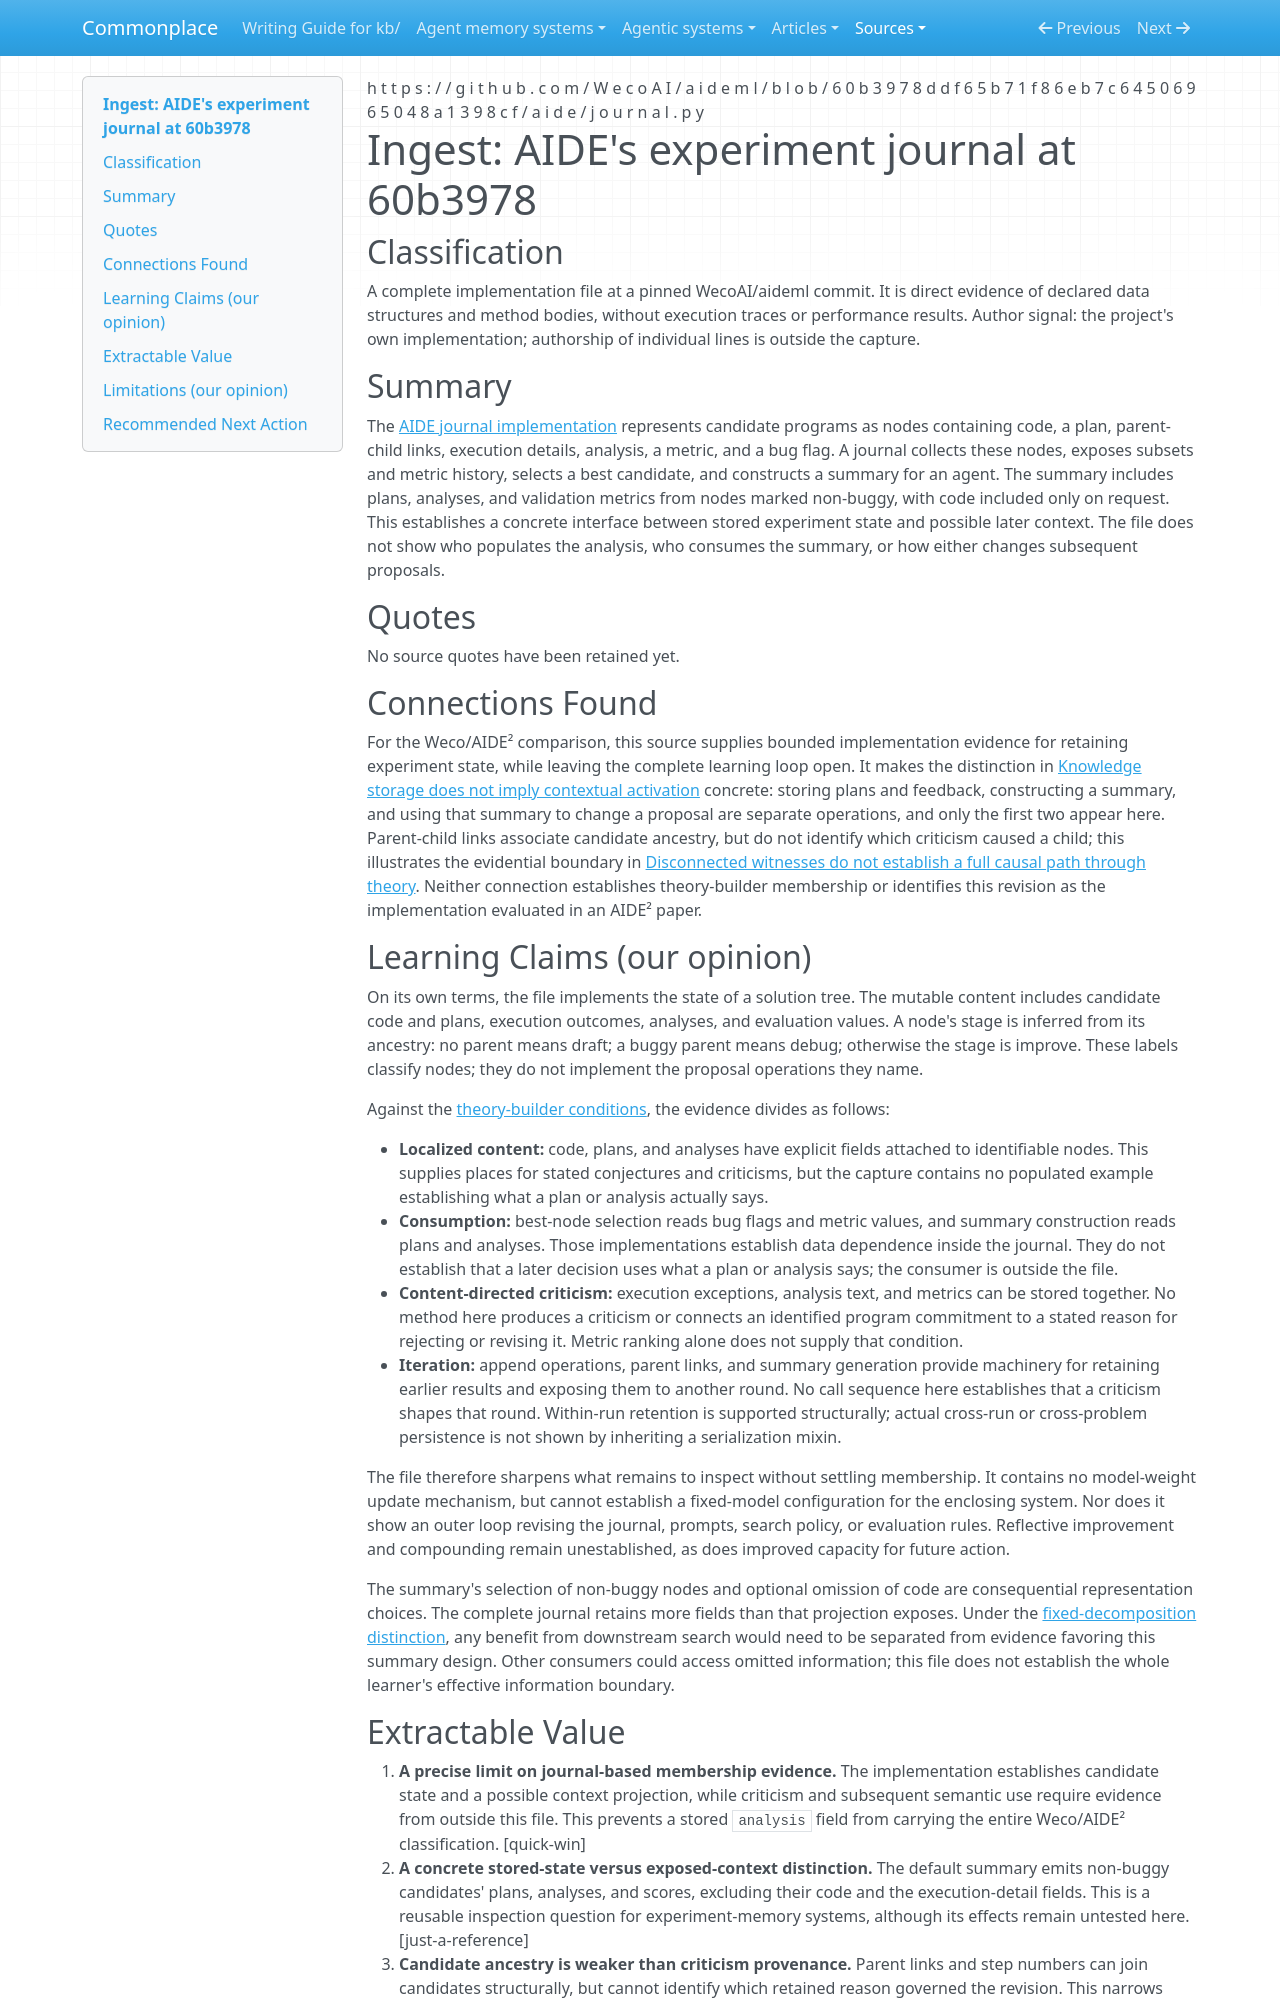

repository: zby/commonplace · page: sources/aide-journal-implementation-60b3978.ingest/index.html · generator: mkdocs

---
description: "AIDE's pinned journal implementation separates stored plans, execution feedback, metric selection, and summary generation; it supplies bounded evidence for evaluating a theory-builder loop."
source: https://github.com/WecoAI/aideml/blob/60b3978ddf65b71f86eb7c64506965048a1398cf/aide/journal.py
captured: "2026-09-27"
capture: git-show
capture_scope: full-source
genre: code-repository
snapshot_sha256: de75c36c6f22de8db786112ec73662864ebf6a290b3d23cebde9e8eb277eb715
ingested: "2026-09-27"
occasion: "Prepare source evidence for adding Weco/AIDE² to which-existing-self-improving-systems-are-theory-builders.md, examining reflective improvement, fixed-model learning, outer/inner loops, criticism, evaluation and compounding without presupposing theory-builder membership."
type: types/ingest-report.md
domains: [agent-learning, experiment-memory, program-search]
learning_claims: true
---

# Ingest: AIDE's experiment journal at 60b3978

## Classification

A complete implementation file at a pinned WecoAI/aideml commit. It is direct evidence of declared data structures and method bodies, without execution traces or performance results. Author signal: the project's own implementation; authorship of individual lines is outside the capture.

## Summary

The [AIDE journal implementation](https://github.com/WecoAI/aideml/blob/60b3978ddf65b71f86eb7c64506965048a1398cf/aide/journal.py) represents candidate programs as nodes containing code, a plan, parent-child links, execution details, analysis, a metric, and a bug flag. A journal collects these nodes, exposes subsets and metric history, selects a best candidate, and constructs a summary for an agent. The summary includes plans, analyses, and validation metrics from nodes marked non-buggy, with code included only on request. This establishes a concrete interface between stored experiment state and possible later context. The file does not show who populates the analysis, who consumes the summary, or how either changes subsequent proposals.

## Quotes

No source quotes have been retained yet.

## Connections Found

For the Weco/AIDE² comparison, this source supplies bounded implementation evidence for retaining experiment state, while leaving the complete learning loop open. It makes the distinction in [Knowledge storage does not imply contextual activation](../theory/knowledge-storage-does-not-imply-contextual-activation.md) concrete: storing plans and feedback, constructing a summary, and using that summary to change a proposal are separate operations, and only the first two appear here. Parent-child links associate candidate ancestry, but do not identify which criticism caused a child; this illustrates the evidential boundary in [Disconnected witnesses do not establish a full causal path through theory](../theory/disconnected-witnesses-do-not-establish-a-causal-path-through-theory.md). Neither connection establishes theory-builder membership or identifies this revision as the implementation evaluated in an AIDE² paper.

## Learning Claims (our opinion)

On its own terms, the file implements the state of a solution tree. The mutable content includes candidate code and plans, execution outcomes, analyses, and evaluation values. A node's stage is inferred from its ancestry: no parent means draft; a buggy parent means debug; otherwise the stage is improve. These labels classify nodes; they do not implement the proposal operations they name.

Against the [theory-builder conditions](../theory/definitions/theory-builder.md), the evidence divides as follows:

- **Localized content:** code, plans, and analyses have explicit fields attached to identifiable nodes. This supplies places for stated conjectures and criticisms, but the capture contains no populated example establishing what a plan or analysis actually says.
- **Consumption:** best-node selection reads bug flags and metric values, and summary construction reads plans and analyses. Those implementations establish data dependence inside the journal. They do not establish that a later decision uses what a plan or analysis says; the consumer is outside the file.
- **Content-directed criticism:** execution exceptions, analysis text, and metrics can be stored together. No method here produces a criticism or connects an identified program commitment to a stated reason for rejecting or revising it. Metric ranking alone does not supply that condition.
- **Iteration:** append operations, parent links, and summary generation provide machinery for retaining earlier results and exposing them to another round. No call sequence here establishes that a criticism shapes that round. Within-run retention is supported structurally; actual cross-run or cross-problem persistence is not shown by inheriting a serialization mixin.

The file therefore sharpens what remains to inspect without settling membership. It contains no model-weight update mechanism, but cannot establish a fixed-model configuration for the enclosing system. Nor does it show an outer loop revising the journal, prompts, search policy, or evaluation rules. Reflective improvement and compounding remain unestablished, as does improved capacity for future action.

The summary's selection of non-buggy nodes and optional omission of code are consequential representation choices. The complete journal retains more fields than that projection exposes. Under the [fixed-decomposition distinction](../theory/learning-inside-a-fixed-decomposition-inherits-its-mistakes.md), any benefit from downstream search would need to be separated from evidence favoring this summary design. Other consumers could access omitted information; this file does not establish the whole learner's effective information boundary.
